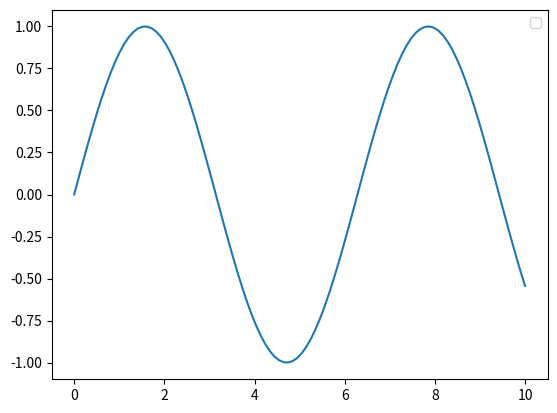

Here is the Python script that generated this plot:
import matplotlib.pyplot as plt
import numpy as np

x = np.linspace(0, 10, 100)
y = np.sin(x)

plt.plot(x, y)
plt.legend()
plt.show()
